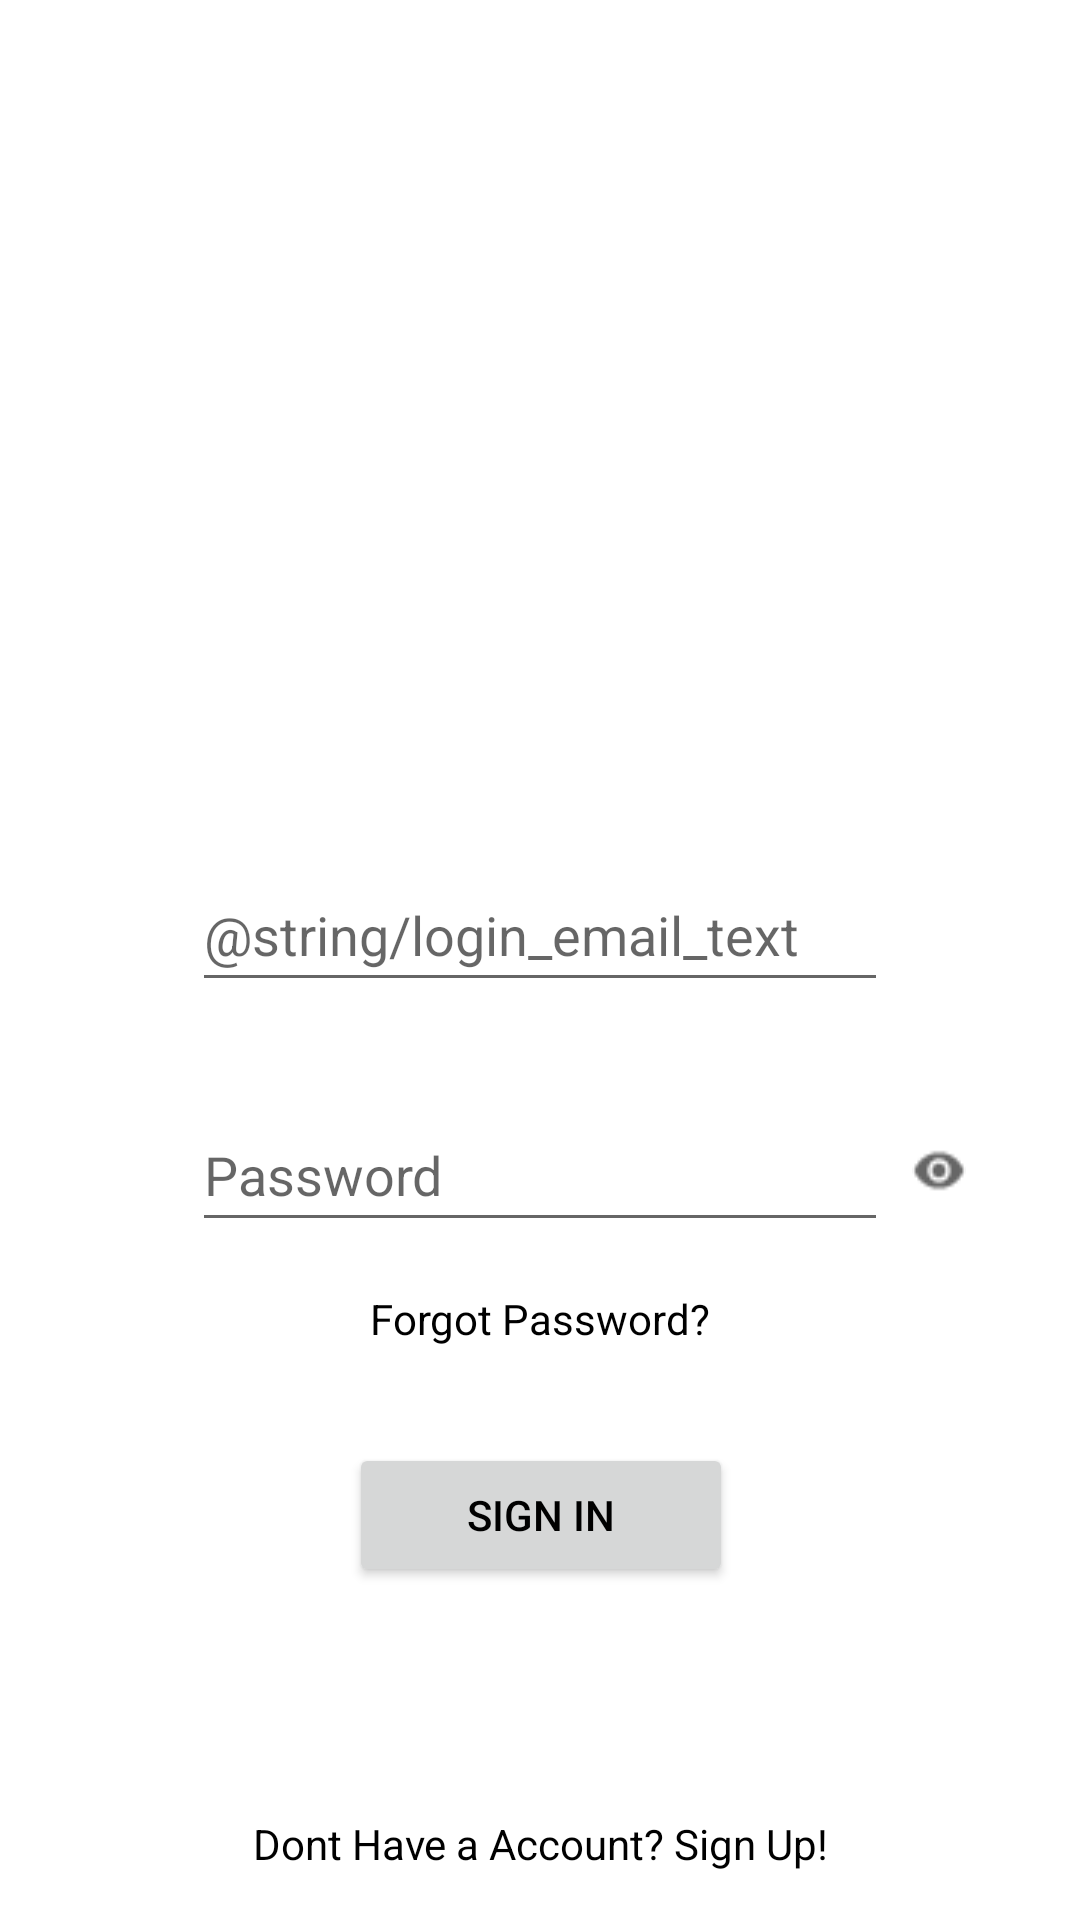

Write the Android layout XML for this screen, with the resource values it uses.
<!-- AndroidManifest.xml: application theme Theme.FiveMealsMobileProject -->
<!-- res/layout/activity_login.xml -->
<?xml version="1.0" encoding="utf-8"?>
<androidx.constraintlayout.widget.ConstraintLayout xmlns:android="http://schemas.android.com/apk/res/android"
    xmlns:app="http://schemas.android.com/apk/res-auto"
    xmlns:tools="http://schemas.android.com/tools"

    android:layout_width="match_parent"
    android:layout_height="match_parent"
    tools:context=".ui.login.view.LoginActivity">

    <TextView
        android:id="@+id/textViewLoginPasswordShowOrHide1"
        android:layout_width="wrap_content"
        android:layout_height="wrap_content"
        android:layout_marginStart="8dp"
        android:background="@drawable/show_hide_password"
        app:layout_constraintBottom_toBottomOf="@+id/editTextLoginPassword"
        app:layout_constraintStart_toEndOf="@+id/editTextLoginPassword"
        app:layout_constraintTop_toTopOf="@+id/editTextLoginPassword" />

    <EditText
        android:id="@+id/editTextLoginEmail"
        android:layout_width="0dp"
        android:layout_height="wrap_content"
        android:layout_marginStart="64dp"
        android:layout_marginTop="64dp"
        android:layout_marginEnd="64dp"
        android:autofillHints=""
        android:ems="10"
        android:hint="@string/login_email_text"
        android:inputType="textPersonName"
        android:minHeight="48dp"
        app:layout_constraintEnd_toEndOf="parent"
        app:layout_constraintStart_toStartOf="parent"
        app:layout_constraintTop_toBottomOf="@+id/imageViewCreateAccountLogo" />

    <EditText
        android:id="@+id/editTextLoginPassword"
        android:layout_width="0dp"
        android:layout_height="wrap_content"
        android:layout_marginTop="32dp"
        android:autofillHints=""
        android:ems="10"
        android:hint="@string/login_password_text"
        android:inputType="textPassword"
        android:minHeight="48dp"
        app:layout_constraintEnd_toEndOf="@+id/editTextLoginEmail"
        app:layout_constraintStart_toStartOf="@+id/editTextLoginEmail"
        app:layout_constraintTop_toBottomOf="@+id/editTextLoginEmail" />

    <Button
        android:id="@+id/buttonLoginSignUp"
        android:layout_width="128dp"
        android:layout_height="wrap_content"
        android:layout_marginTop="32dp"
        android:onClick="onSignIn"
        android:text="@string/login_button_signIn"
        android:textColor="#000000"
        app:layout_constraintEnd_toEndOf="@+id/textViewLoginForgotPassword"
        app:layout_constraintHorizontal_bias="0.478"
        app:layout_constraintStart_toStartOf="@+id/textViewLoginForgotPassword"
        app:layout_constraintTop_toBottomOf="@+id/textViewLoginForgotPassword" />

    <ImageView
        android:id="@+id/imageViewCreateAccountLogo"
        android:layout_width="180dp"
        android:layout_height="158dp"
        android:layout_marginTop="64dp"
        android:contentDescription="@string/todo"
        app:layout_constraintEnd_toEndOf="parent"
        app:layout_constraintStart_toStartOf="parent"
        app:layout_constraintTop_toTopOf="parent"
        app:srcCompat="@drawable/logofivemeals"
        tools:srcCompat="@tools:sample/avatars" />

    <TextView
        android:id="@+id/textViewLoginForgotPassword"
        android:layout_width="wrap_content"
        android:layout_height="wrap_content"
        android:layout_marginTop="16dp"
        android:text="@string/forgot_password"
        android:textColor="#000000"
        app:layout_constraintEnd_toEndOf="parent"
        app:layout_constraintStart_toStartOf="parent"
        app:layout_constraintTop_toBottomOf="@+id/editTextLoginPassword" />


    <TextView
        android:id="@+id/textViewLoginHaveAccount"
        android:layout_width="wrap_content"
        android:layout_height="wrap_content"
        android:layout_marginBottom="16dp"
        android:onClick="onDontHaveAccountClicked"
        android:text="@string/dont_have_a_account_sign_up"
        android:textColor="#000000"
        app:layout_constraintBottom_toBottomOf="parent"
        app:layout_constraintEnd_toEndOf="@+id/buttonLoginSignUp"
        app:layout_constraintStart_toStartOf="@+id/buttonLoginSignUp" />
</androidx.constraintlayout.widget.ConstraintLayout>
<!-- resources referenced by this layout -->
<resources>
  <!-- drawable show_hide_password: png bitmap (drawable, 327 bytes) -->
  <string name="dont_have_a_account_sign_up">Dont Have a Account? Sign Up!</string>
  <string name="forgot_password">Forgot Password?</string>
  <string name="login_button_signIn">Sign In</string>
  <string name="login_password_text">Password</string>
  <string name="todo">TODO</string>
  <style name="Theme.FiveMealsMobileProject" parent="Theme.MaterialComponents.DayNight.DarkActionBar">
          
          <item name="colorPrimary">#BBC310</item>
          <item name="colorPrimaryVariant">@color/purple_700</item>
          <item name="colorOnPrimary">@color/white</item>
          
          <item name="colorSecondary">@color/teal_200</item>
          <item name="colorSecondaryVariant">@color/teal_700</item>
          <item name="colorOnSecondary">@color/black</item>
          
          <item name="android:statusBarColor" tools:targetApi="l">?attr/colorPrimaryVariant</item>
          
      </style>
  <color name="purple_700">#FF3700B3</color>
  <color name="white">#FFFFFFFF</color>
  <color name="teal_200">#FF03DAC5</color>
  <color name="teal_700">#FF018786</color>
  <color name="black">#FF000000</color>
</resources>
